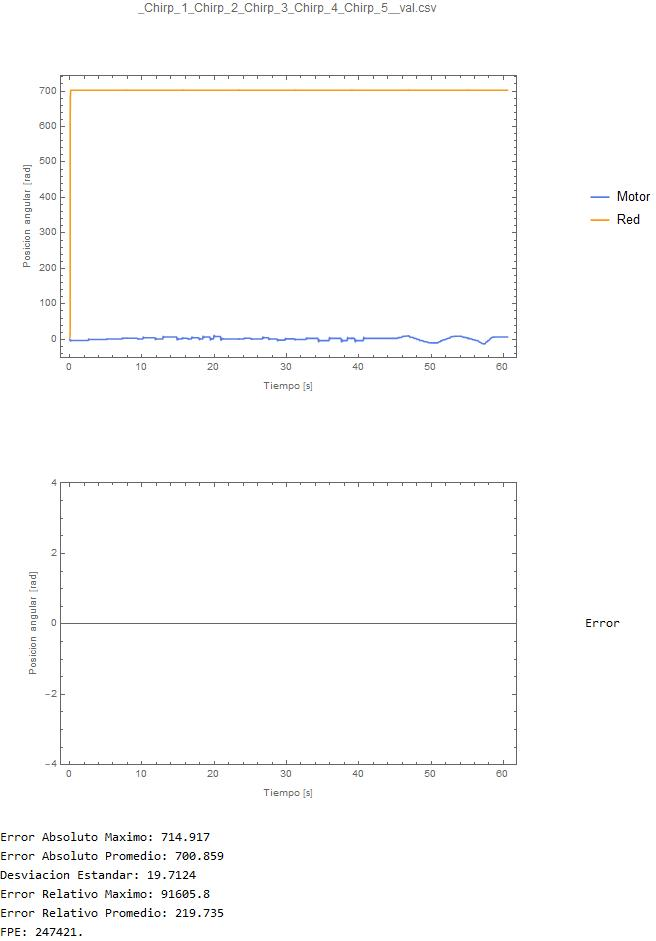

Source data for this figure (header and first rows):
0.0148174, 4.67917043226795
0.03775, 5.284
0.06175, 27.08
0.07366, 644.7
0.08872, 684.5
0.1066, 688.1
0.1207, 700.6
0.1369, 702.1
0.1518, 702.3
0.1684, 702.5
0.1834, 702.6
0.2003, 702.6
0.2146, 702.6
0.2296, 702.6
0.2465, 702.6
0.2683, 702.6
0.2811, 702.6
0.2941, 702.6
0.31, 702.6
0.325, 702.6
0.3389, 702.6
0.3612, 702.6
0.3712, 702.6
0.3858, 702.6
0.404, 702.6
0.4177, 702.6
0.4337, 702.6
0.4497, 702.6
0.4646, 702.6
0.4816, 702.6
0.5045, 702.6
0.5146, 702.6
0.5294, 702.6
0.5474, 702.6
0.5604, 702.6
0.5743, 702.6
0.5935, 702.6
0.6062, 702.6
0.6222, 702.6
0.6373, 702.6
0.6522, 702.6
0.6701, 702.6
0.686, 702.6
0.6981, 702.6
0.7141, 702.6
0.7319, 702.6
0.747, 702.6
0.7608, 702.6
0.7778, 702.6
0.7947, 702.6
0.8077, 702.6
0.8246, 702.6
0.8406, 702.6
0.8616, 702.6
0.8788, 702.6
0.8875, 702.6
0.9024, 702.6
0.9194, 702.6
0.9325, 702.6
0.9495, 702.6
0.9693, 702.6
... 3,760 more rows
